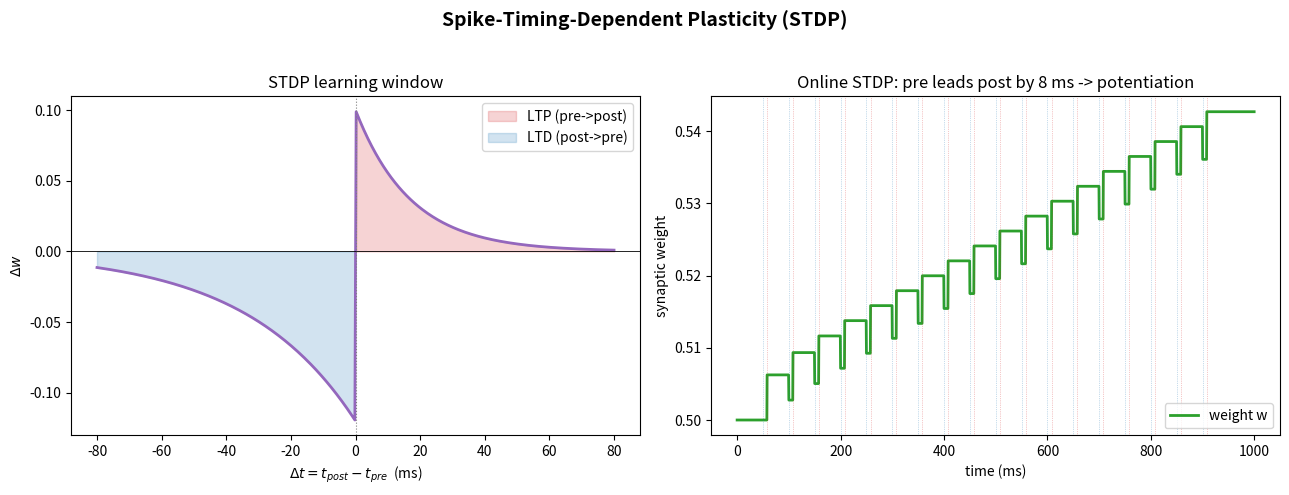

Python code for this plot:
"""
02_STDP.py
------------------------------------------------------------
스파이크 타이밍 의존 가소성 (Spike-Timing-Dependent Plasticity, STDP)

시냅스 전(pre)/후(post) 스파이크의 상대적 타이밍 차이
  dt = t_post - t_pre
에 따라 시냅스 가중치가 강화(LTP) 또는 약화(LTD)된다.

  dt > 0 (pre -> post, 인과적):  강화(LTP),  dw = +A_plus  * exp(-dt/tau_plus)
  dt < 0 (post -> pre):          약화(LTD),  dw = -A_minus * exp( dt/tau_minus)

또한 한 쌍씩이 아니라 연속 자극열에서 가중치가 어떻게
누적 변화하는지(trace 기반 online 규칙)도 함께 보여준다.
------------------------------------------------------------
"""
import numpy as np
import matplotlib.pyplot as plt


# ---------- (1) 고전적 STDP 창 (window) ----------
def stdp_window(dt, A_plus=0.10, A_minus=0.12,
                tau_plus=17.0, tau_minus=34.0):
    """dt = t_post - t_pre (ms) 에 대한 가중치 변화량 dw."""
    dw = np.where(
        dt >= 0,
        A_plus * np.exp(-dt / tau_plus),       # LTP
        -A_minus * np.exp(dt / tau_minus),     # LTD
    )
    return dw


# ---------- (2) trace 기반 online STDP ----------
def stdp_online(pre_spikes, post_spikes, t_max=1000.0, dt=0.5,
                A_plus=0.01, A_minus=0.012,
                tau_plus=17.0, tau_minus=34.0):
    """
    pre/post trace 를 적분하며 가중치 w 의 시간 변화를 계산.
    pre 스파이크 시 : w += A_plus  * (post trace)
    post 스파이크 시: w -= A_minus * (pre  trace)
    """
    t = np.arange(0, t_max, dt)
    pre_tr = np.zeros_like(t)
    post_tr = np.zeros_like(t)
    w = np.zeros_like(t)
    w0 = 0.5

    pre_set = set(np.round(pre_spikes / dt).astype(int))
    post_set = set(np.round(post_spikes / dt).astype(int))

    cur_pre = cur_post = 0.0
    cur_w = w0
    for i in range(len(t)):
        # trace 감쇠
        cur_pre *= np.exp(-dt / tau_plus)
        cur_post *= np.exp(-dt / tau_minus)

        if i in pre_set:
            cur_pre += 1.0
            cur_w -= A_minus * cur_post     # pre 도착: post trace 만큼 LTD
        if i in post_set:
            cur_post += 1.0
            cur_w += A_plus * cur_pre       # post 도착: pre trace 만큼 LTP

        cur_w = np.clip(cur_w, 0.0, 1.0)
        pre_tr[i], post_tr[i], w[i] = cur_pre, cur_post, cur_w

    return t, pre_tr, post_tr, w


def main():
    fig, axes = plt.subplots(1, 2, figsize=(13, 5))
    fig.suptitle("Spike-Timing-Dependent Plasticity (STDP)",
                 fontsize=14, fontweight="bold")

    # --- 왼쪽: STDP 학습 창 ---
    dt = np.linspace(-80, 80, 400)
    dw = stdp_window(dt)
    ax = axes[0]
    ax.plot(dt, dw, color="tab:purple", lw=2)
    ax.axhline(0, color="k", lw=0.6)
    ax.axvline(0, color="gray", ls=":", lw=0.8)
    ax.fill_between(dt, dw, 0, where=dt >= 0, color="tab:red", alpha=0.2,
                    label="LTP (pre->post)")
    ax.fill_between(dt, dw, 0, where=dt < 0, color="tab:blue", alpha=0.2,
                    label="LTD (post->pre)")
    ax.set_xlabel(r"$\Delta t = t_{post} - t_{pre}$  (ms)")
    ax.set_ylabel(r"$\Delta w$")
    ax.set_title("STDP learning window")
    ax.legend()

    # --- 오른쪽: online trace 기반 가중치 변화 ---
    # pre 가 post 보다 약간 먼저 도달 -> 전체적으로 LTP 경향
    pre_spikes = np.arange(50, 950, 50, dtype=float)
    post_spikes = pre_spikes + 8.0      # pre 후 8 ms 뒤 post
    t, pre_tr, post_tr, w = stdp_online(pre_spikes, post_spikes)

    ax2 = axes[1]
    ax2.plot(t, w, color="tab:green", lw=2, label="weight w")
    for s in pre_spikes:
        ax2.axvline(s, color="tab:blue", ls=":", lw=0.5, alpha=0.5)
    for s in post_spikes:
        ax2.axvline(s, color="tab:red", ls=":", lw=0.5, alpha=0.5)
    ax2.set_xlabel("time (ms)")
    ax2.set_ylabel("synaptic weight")
    ax2.set_title("Online STDP: pre leads post by 8 ms -> potentiation")
    ax2.legend()

    plt.tight_layout(rect=[0, 0, 1, 0.95])
    out = "02_STDP.png"
    plt.savefig(out, dpi=120)
    print(f"[saved] {out}")


if __name__ == "__main__":
    main()
